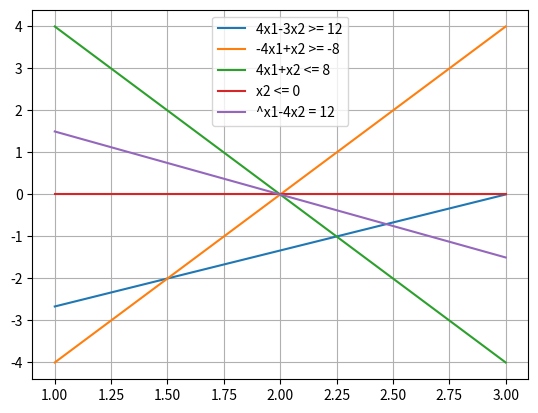

Source code (Python):
import numpy as np
import matplotlib.pyplot as plt
from pylab import setp
def func1(x):
	return (4*x-12)/3
	
def func2(x):
	return -8+4*x
	
def func3(x):
	return 8-4*x
	
def func4(x):
	return 0
	
def func5(x):
	return (12-6*x)/4

def plotit(start, end, n):
	x = np.arange(start, end, n)
	y1 = np.array([func1(item) for item in x])
	y2 = np.array([func2(item) for item in x])
	y3 = np.array([func3(item) for item in x])
	y4 = np.array([func4(item) for item in x])
	y5 = np.array([func5(item) for item in x])
	plt.plot(x, y1, label = "4x1-3x2 >= 12")
	plt.plot(x, y2, label = "-4x1+x2 >= -8")
	plt.plot(x, y3, label = "4x1+x2 <= 8")
	plt.plot(x, y4, label = "x2 <= 0")
	plt.plot(x, y5, label = "^x1-4x2 = 12")
	#line0 = plt.plot(x2, y2)
	#setp(line0, linewidth=1, color='y')
	

	plt.grid()
	plt.legend()
	plt.show()

start, end, n = 1,4, 1
plotit(start, end, n)